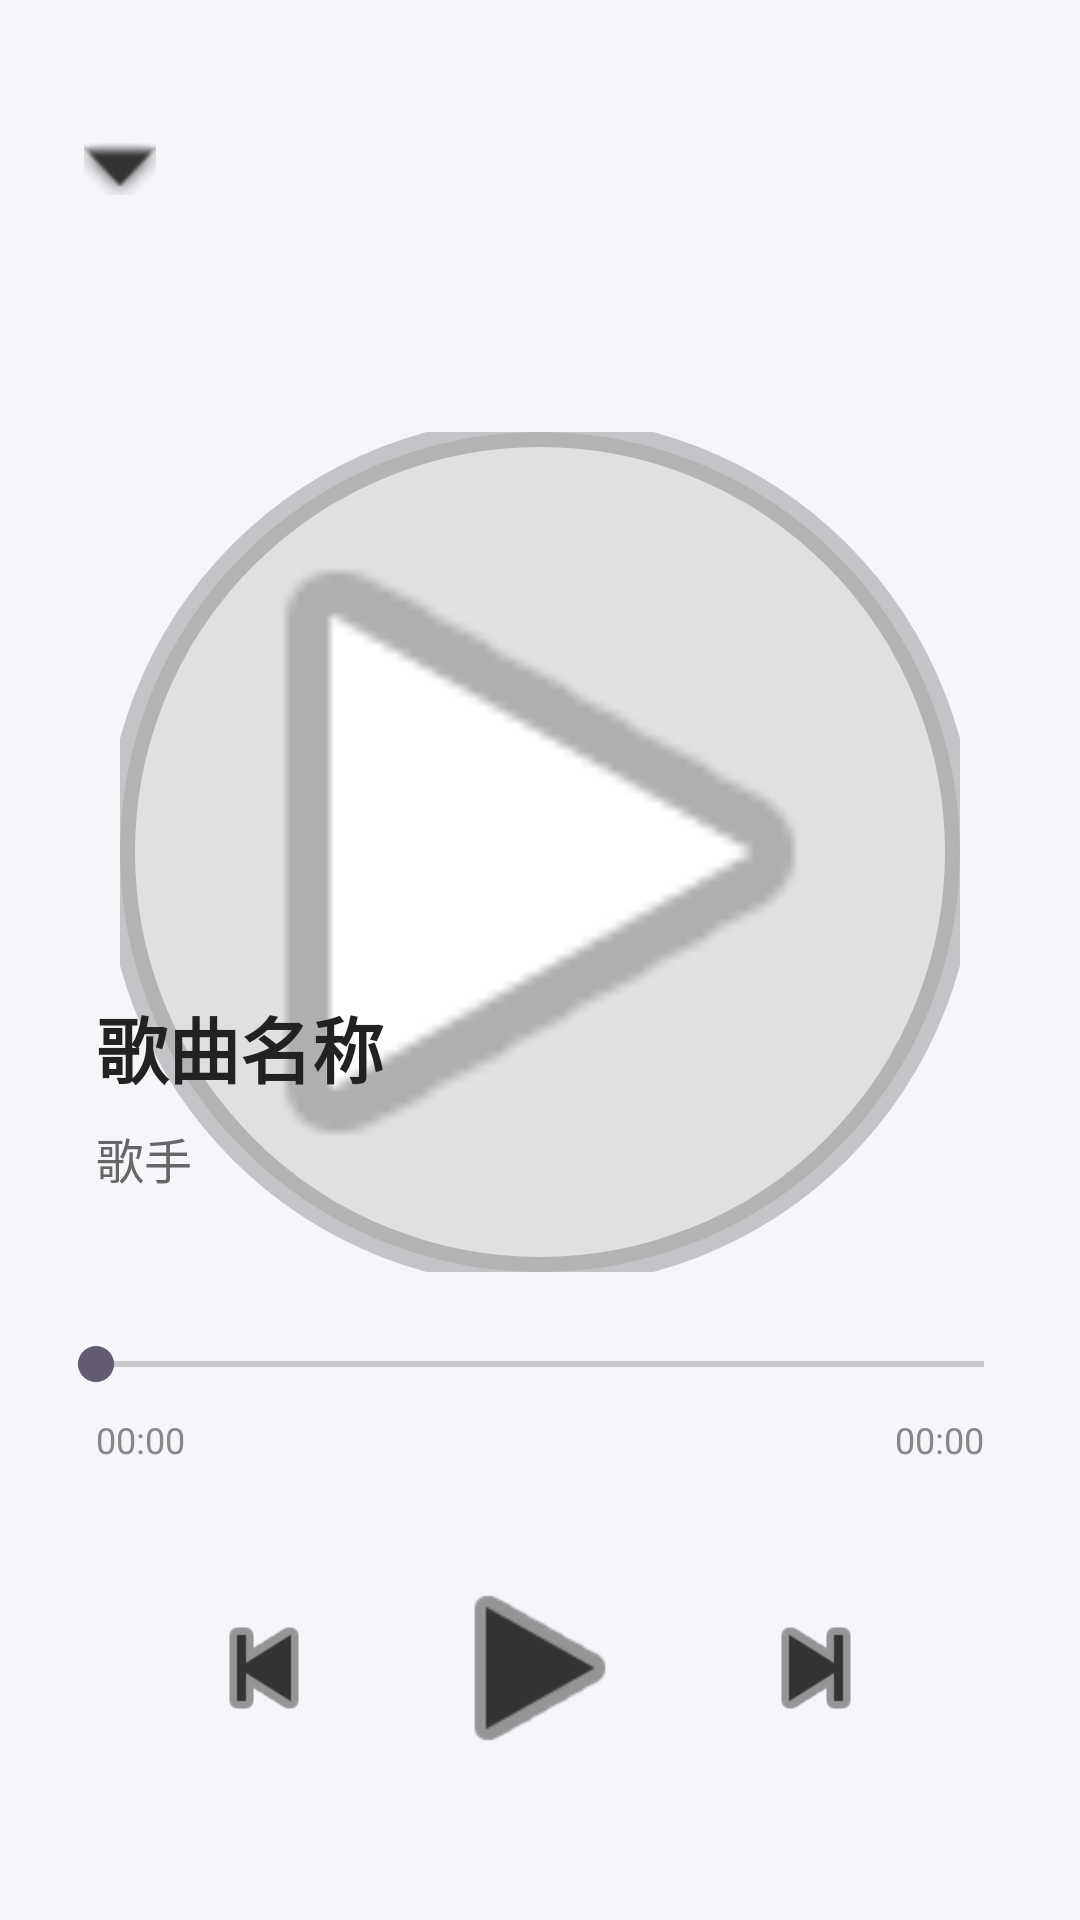

This screen was rendered from an Android layout file. Write that file and the resources it references.
<!-- AndroidManifest.xml: activity theme Theme.MusicPro.Transparent -->
<!-- res/layout/activity_player.xml -->
<?xml version="1.0" encoding="utf-8"?>
<androidx.constraintlayout.widget.ConstraintLayout xmlns:android="http://schemas.android.com/apk/res/android"
    xmlns:app="http://schemas.android.com/apk/res-auto"
    android:layout_width="match_parent"
    android:layout_height="match_parent"
    android:background="#F4F6F9"> <ImageView
    android:id="@+id/btn_down"
    android:layout_width="48dp"
    android:layout_height="48dp"
    android:layout_marginStart="16dp"
    android:layout_marginTop="32dp"
    android:padding="12dp"
    android:background="?attr/selectableItemBackgroundBorderless"
    android:src="@android:drawable/arrow_down_float"
    app:layout_constraintStart_toStartOf="parent"
    app:layout_constraintTop_toTopOf="parent"
    app:tint="#333333" />

    <com.google.android.material.imageview.ShapeableImageView
        android:id="@+id/iv_record_cover"
        android:layout_width="280dp"
        android:layout_height="280dp"
        android:layout_marginTop="64dp"
        android:background="#E0E0E0"
        android:scaleType="centerCrop"
        android:src="@android:drawable/ic_media_play"
        app:layout_constraintEnd_toEndOf="parent"
        app:layout_constraintStart_toStartOf="parent"
        app:layout_constraintTop_toBottomOf="@+id/btn_down"
        app:shapeAppearanceOverlay="@style/CornerFamily.Rounded"
        app:strokeColor="#33000000"
        app:strokeWidth="10dp" /> <TextView
        android:id="@+id/tv_player_title"
        android:layout_width="0dp"
        android:layout_height="wrap_content"
        android:layout_marginHorizontal="32dp"
        android:layout_marginBottom="8dp"
        android:ellipsize="end"
        android:maxLines="1"
        android:text="歌曲名称"
        android:textColor="#222222"
        android:textSize="24sp"
        android:textStyle="bold"
        app:layout_constraintBottom_toTopOf="@+id/tv_player_artist"
        app:layout_constraintEnd_toEndOf="parent"
        app:layout_constraintStart_toStartOf="parent" />

    <TextView
        android:id="@+id/tv_player_artist"
        android:layout_width="0dp"
        android:layout_height="wrap_content"
        android:layout_marginHorizontal="32dp"
        android:layout_marginBottom="48dp"
        android:text="歌手"
        android:textColor="#666666"
        android:textSize="16sp"
        app:layout_constraintBottom_toTopOf="@+id/seek_bar"
        app:layout_constraintEnd_toEndOf="parent"
        app:layout_constraintStart_toStartOf="parent" />

    <SeekBar
        android:id="@+id/seek_bar"
        android:layout_width="match_parent"
        android:layout_height="wrap_content"
        android:layout_marginHorizontal="16dp"
        android:layout_marginBottom="8dp"
        app:layout_constraintBottom_toTopOf="@+id/tv_time_current" />

    <TextView
        android:id="@+id/tv_time_current"
        android:layout_width="wrap_content"
        android:layout_height="wrap_content"
        android:layout_marginStart="32dp"
        android:layout_marginBottom="32dp"
        android:text="00:00"
        android:textColor="#888888"
        android:textSize="12sp"
        app:layout_constraintBottom_toTopOf="@+id/btn_player_play_pause"
        app:layout_constraintStart_toStartOf="parent" />

    <TextView
        android:id="@+id/tv_time_total"
        android:layout_width="wrap_content"
        android:layout_height="wrap_content"
        android:layout_marginEnd="32dp"
        android:text="00:00"
        android:textColor="#888888"
        android:textSize="12sp"
        app:layout_constraintBottom_toBottomOf="@+id/tv_time_current"
        app:layout_constraintEnd_toEndOf="parent"
        app:layout_constraintTop_toTopOf="@+id/tv_time_current" />

    <ImageView
        android:id="@+id/btn_player_play_pause"
        android:layout_width="72dp"
        android:layout_height="72dp"
        android:layout_marginBottom="48dp"
        android:background="?attr/selectableItemBackgroundBorderless"
        android:src="@android:drawable/ic_media_play"
        app:layout_constraintBottom_toBottomOf="parent"
        app:layout_constraintEnd_toEndOf="parent"
        app:layout_constraintStart_toStartOf="parent"
        app:tint="#333333" />

    <ImageView
        android:id="@+id/btn_player_prev"
        android:layout_width="48dp"
        android:layout_height="48dp"
        android:layout_marginEnd="32dp"
        android:background="?attr/selectableItemBackgroundBorderless"
        android:src="@android:drawable/ic_media_previous"
        app:layout_constraintBottom_toBottomOf="@+id/btn_player_play_pause"
        app:layout_constraintEnd_toStartOf="@+id/btn_player_play_pause"
        app:layout_constraintTop_toTopOf="@+id/btn_player_play_pause"
        app:tint="#333333" />

    <ImageView
        android:id="@+id/btn_player_next"
        android:layout_width="48dp"
        android:layout_height="48dp"
        android:layout_marginStart="32dp"
        android:background="?attr/selectableItemBackgroundBorderless"
        android:src="@android:drawable/ic_media_next"
        app:layout_constraintBottom_toBottomOf="@+id/btn_player_play_pause"
        app:layout_constraintStart_toEndOf="@+id/btn_player_play_pause"
        app:layout_constraintTop_toTopOf="@+id/btn_player_play_pause"
        app:tint="#333333" />

</androidx.constraintlayout.widget.ConstraintLayout>
<!-- resources referenced by this layout -->
<resources>
  <style name="CornerFamily.Rounded" parent="">
          <item name="cornerFamily">rounded</item>
          <item name="cornerSize">50%</item>
      </style>
  <style name="Theme.MusicPro.Transparent" parent="Theme.MusicPro">
          <item name="android:windowBackground">@android:color/transparent</item>
          <item name="android:windowIsTranslucent">true</item>
          <item name="android:windowContentOverlay">@null</item>
          <item name="android:windowNoTitle">true</item>
          <item name="android:backgroundDimEnabled">true</item>
          <item name="android:windowAnimationStyle">@style/BottomDialogAnimation</item>
          <item name="bottomSheetStyle">@style/CustomBottomSheetStyle</item>
      </style>
  <style name="Theme.MusicPro" parent="Base.Theme.MusicPro" />
  <style name="BottomDialogAnimation">
          <item name="android:windowEnterAnimation">@anim/slide_in_up</item>
          <item name="android:windowExitAnimation">@anim/slide_out_down</item>
      </style>
  <style name="CustomBottomSheetStyle" parent="Widget.MaterialComponents.BottomSheet.Modal">
          <item name="android:background">@android:color/transparent</item>
          <item name="backgroundTint">@android:color/transparent</item>
          <item name="shapeAppearance">@null</item>
      </style>
  <style name="Base.Theme.MusicPro" parent="Theme.Material3.DayNight.NoActionBar">
          
          <item name="colorPrimary">@color/md_theme_primary</item>
      </style>
  <color name="md_theme_primary">#5C6BC0</color>
</resources>
